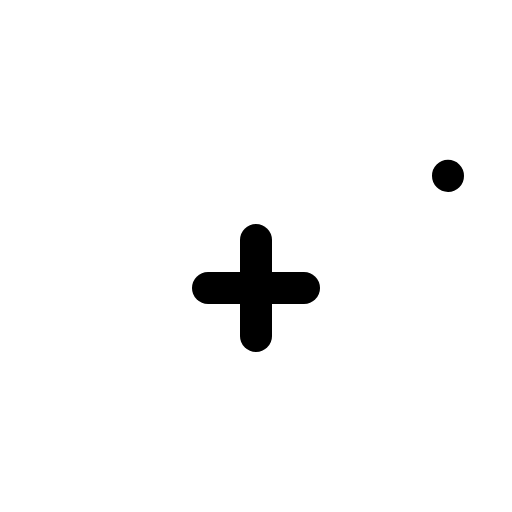
t = 0.00 s
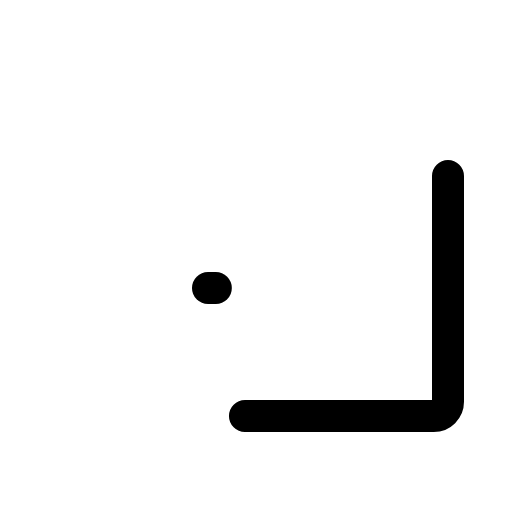
t = 0.60 s
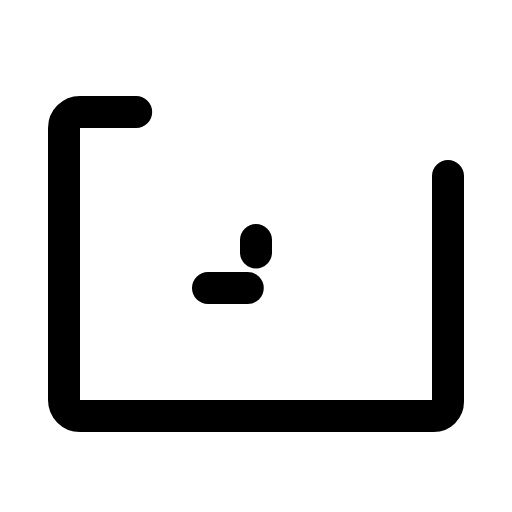
t = 0.98 s
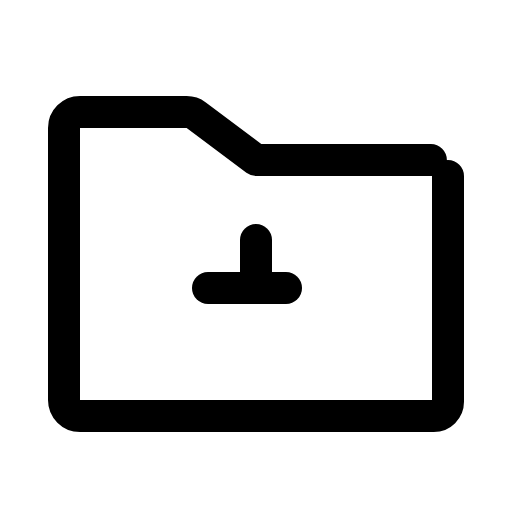
t = 1.35 s
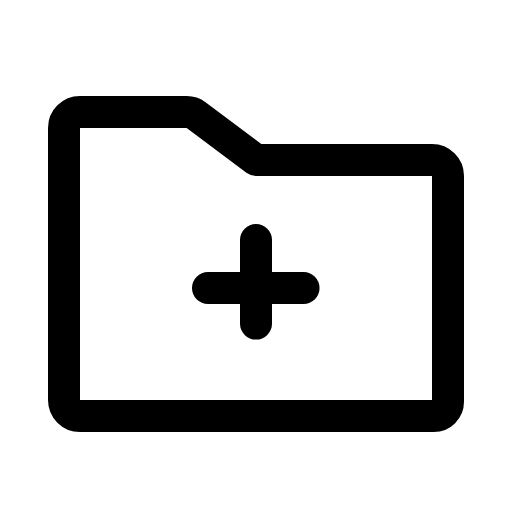
t = 1.73 s
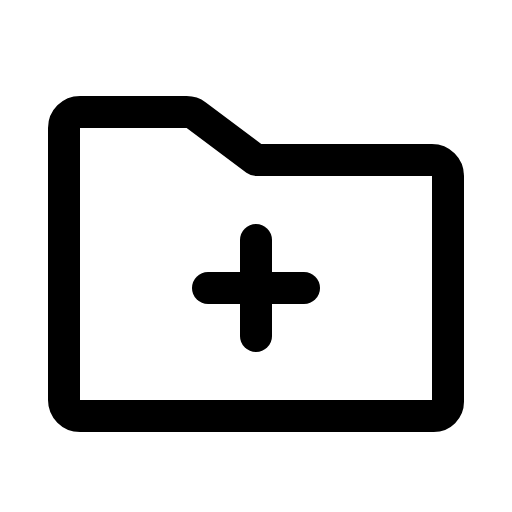
t = 2.10 s

The animated SVG that drew these frames (rendered in a browser with its animation timeline set to each time). Animation: 1 CSS @keyframes rule; one cycle of 2.10 s.

<svg xmlns="http://www.w3.org/2000/svg" viewBox="0 0 256 256">
  <style>
    .draw-line {
      stroke-dasharray: 1;
      stroke-dashoffset: 0;
    }
    svg:hover .draw-line {
      animation: phosphor-draw-in 1.5s ease-in-out forwards;
    }
    @keyframes phosphor-draw-in {
      from { stroke-dashoffset: 1; }
      to { stroke-dashoffset: 0; }
    }
  </style><rect width="256" height="256" fill="none"/><path d="M224,88V200.89a7.11,7.11,0,0,1-7.11,7.11H40a8,8,0,0,1-8-8V64a8,8,0,0,1,8-8H93.33a8,8,0,0,1,4.8,1.6L128,80h88A8,8,0,0,1,224,88Z" fill="none" stroke="currentColor" stroke-linecap="round" stroke-linejoin="round" stroke-width="16" class="draw-line" pathLength="1" style="animation-delay: 0s"/><line x1="104" y1="144" x2="152" y2="144" fill="none" stroke="currentColor" stroke-linecap="round" stroke-linejoin="round" stroke-width="16" class="draw-line" pathLength="1" style="animation-delay: 0.3s"/><line x1="128" y1="120" x2="128" y2="168" fill="none" stroke="currentColor" stroke-linecap="round" stroke-linejoin="round" stroke-width="16" class="draw-line" pathLength="1" style="animation-delay: 0.6s"/></svg>
